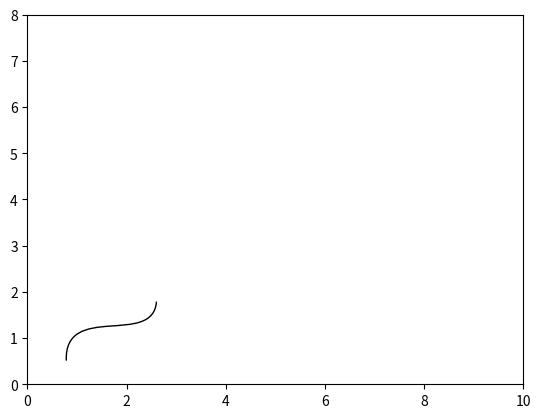

The script that saved this image:
import matplotlib.path as mpath
import matplotlib.patches as mpatches
from matplotlib import pyplot as plt

Path = mpath.Path
fig, ax = plt.subplots()

plt.xlim(0,10)
plt.ylim(0,8)
ponto1 = lambda pi,px,pf: mpatches.PathPatch(Path([pi, px, pf],[Path.MOVETO, Path.CURVE3, Path.CURVE3]),fc="none", transform=ax.transData)
ponto2 = lambda pi,px,px2,pf: mpatches.PathPatch(Path([pi, px, px2,pf],[Path.MOVETO, Path.CURVE4,  Path.CURVE4,Path.CURVE4]),fc="none", transform=ax.transData)

ax.add_patch(ponto2((0.783,0.512), (0.734, 1.789), (2.538, 0.8), (2.6, 1.789),))
plt.show()
